Run: headless pygame with SDL's dummy video driver; simulated clock (each Clock.tick advances the game by its frame time, no real sleeping); random seed 0; keys injected as events and as key.get_pressed() state; no mouse input.
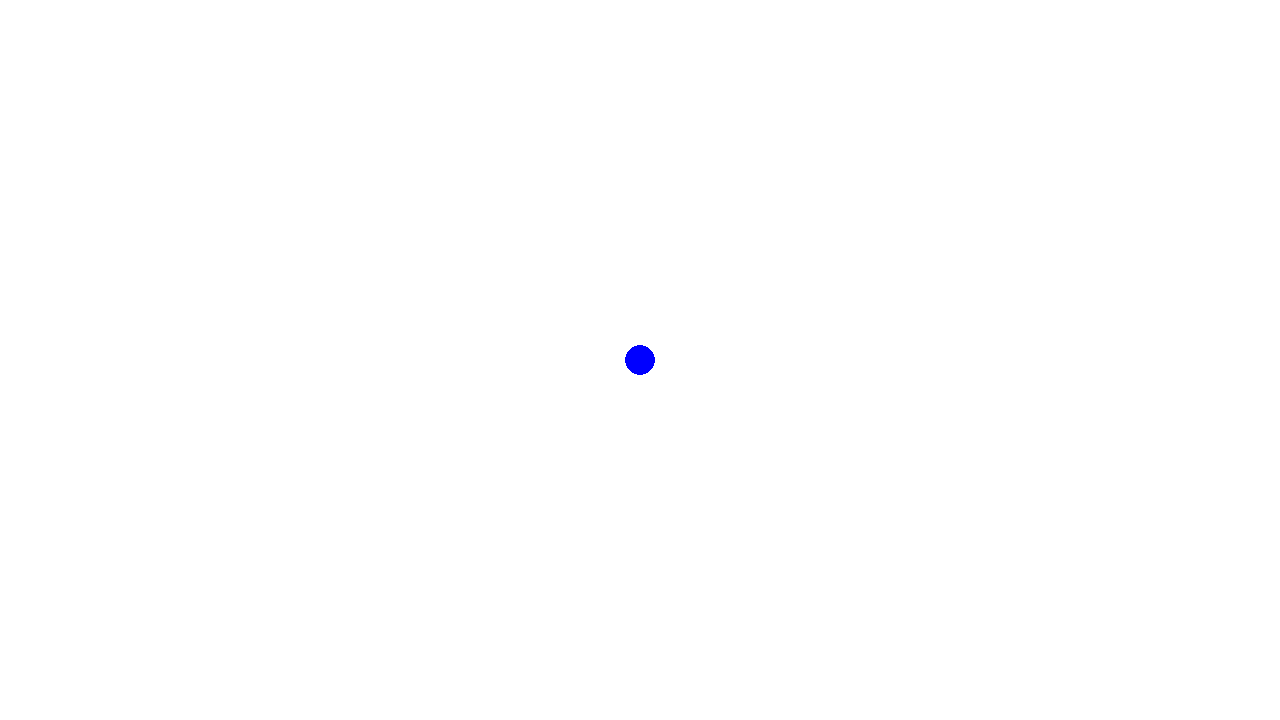
Frame 1 of 4 · flips 1–60 · no input
Frame 2 of 4 · flips 61–180 · tapped SPACE, RETURN · held RIGHT (→), D · screen unchanged from frame 1, image omitted
Frame 3 of 4 · flips 181–300 · held DOWN (↓), S · screen unchanged from frame 2, image omitted
Frame 4 of 4 · flips 301–420 · held LEFT (←), A, UP (↑), W · screen unchanged from frame 3, image omitted

The pygame program that drew these frames:

#Pygame initialization and operation to display AmbiVi

import pygame

# initialize Pygame background things
pygame.init()
screen = pygame.display.set_mode((1280, 720))
clock = pygame.time.Clock()
running = True

while running:

    # allows for the game to be exited
    for event in pygame.event.get():
        if event.type == pygame.QUIT:
            running = False
    
    # clears the previous frame
    screen.fill("white")

    pygame.draw.circle(screen, "blue", ((640, 360)), 15)

    # displays any newly rendered items 
    pygame.display.flip()

    clock.tick(60)

pygame.quit()
